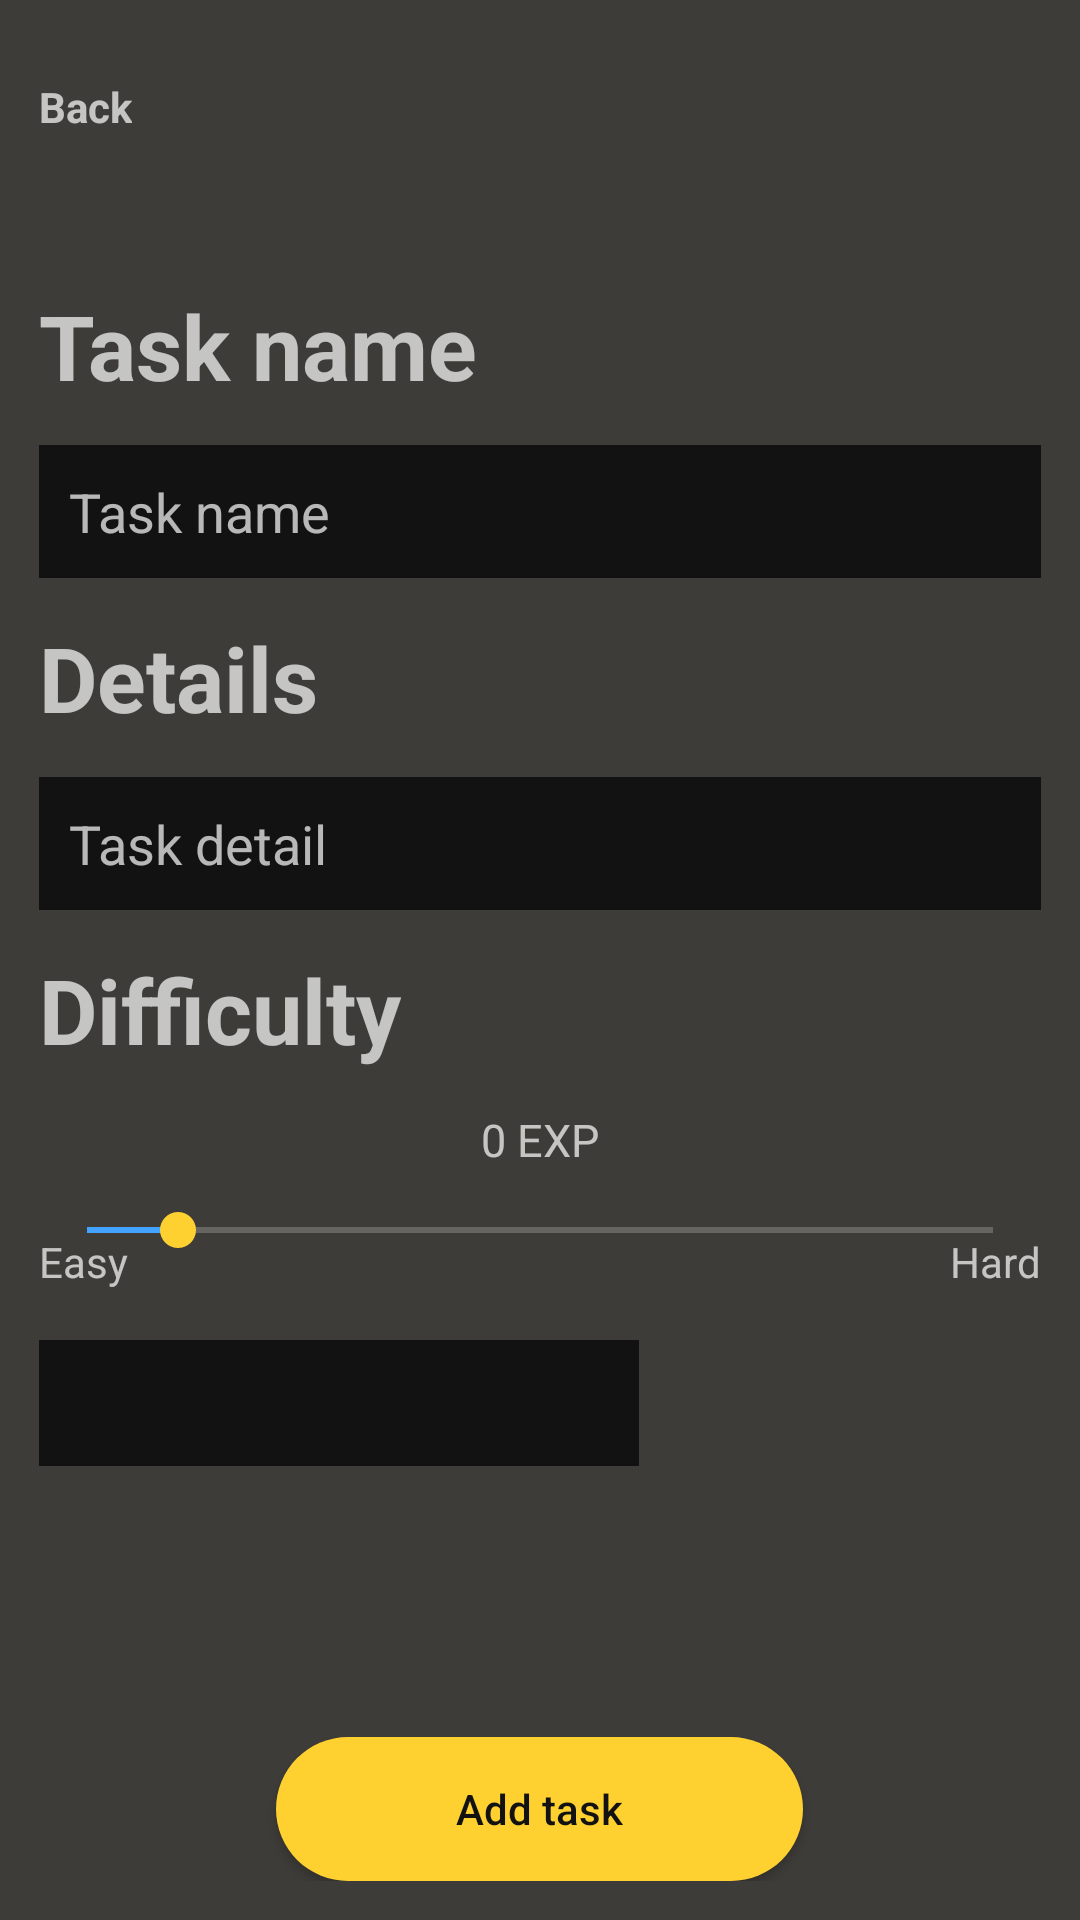

Write the Android layout XML for this screen, with the resource values it uses.
<!-- AndroidManifest.xml: application theme Theme.HelloWorld -->
<!-- res/layout/add_task_form.xml -->
<?xml version="1.0" encoding="utf-8"?>
<LinearLayout xmlns:android="http://schemas.android.com/apk/res/android"
    android:layout_width="match_parent"
    android:padding="13dp"
    android:background="#3E3C38"
    android:orientation="vertical"
    android:id="@+id/add_skill_form"
    android:layout_height="match_parent">

    <TextView
        android:id="@+id/add_task_form_back"
        android:layout_width="wrap_content"
        android:layout_height="wrap_content"
        android:text="Back"
        android:layout_marginTop="13dp"
        android:textStyle="bold"/>

    <TextView
        android:layout_width="wrap_content"
        android:layout_height="wrap_content"
        android:text="Task name"
        android:textSize="30dp"
        android:layout_marginTop="50dp"
        android:textStyle="bold" />

    <EditText
        android:id="@+id/task_name_input"
        android:layout_width="match_parent"
        android:layout_height="wrap_content"
        android:layout_marginTop="13dp"
        android:background="#121212"
        android:ems="10"
        android:inputType="text"
        android:hint="Task name"
        android:padding="10dp" />

    <TextView
        android:layout_width="wrap_content"
        android:layout_height="wrap_content"
        android:text="Details"
        android:textSize="30dp"
        android:layout_marginTop="13dp"
        android:textStyle="bold" />

    <EditText
        android:id="@+id/task_detail_input"
        android:layout_width="match_parent"
        android:layout_height="wrap_content"
        android:layout_marginTop="13dp"
        android:background="#121212"
        android:ems="10"
        android:inputType="text"
        android:hint="Task detail"
        android:padding="10dp" />

    <TextView
        android:layout_width="wrap_content"
        android:layout_height="wrap_content"
        android:text="Difficulty"
        android:textSize="30dp"
        android:layout_marginTop="13dp"
        android:textStyle="bold" />

    <RelativeLayout
        android:layout_width="match_parent"
        android:layout_height="wrap_content">

        <TextView
            android:layout_marginTop="13dp"
            android:layout_alignParentTop="true"
            android:id="@+id/exp_display"
            android:layout_width="wrap_content"
            android:layout_height="wrap_content"
            android:text="0 EXP"
            android:textSize="15dp"
            android:layout_centerHorizontal="true" />

        <SeekBar
            android:max="100"
            android:layout_below="@+id/exp_display"
            android:id="@+id/seekBar"
            android:layout_width="match_parent"
            android:layout_height="40dp"
            android:progress="10"
            android:progressTint="#42A4FF"
            android:thumbTint="@color/btn_color" />

        <TextView
            android:layout_width="wrap_content"
            android:layout_height="wrap_content"
            android:text="Easy"
            android:layout_alignStart="@+id/seekBar"
            android:layout_alignBottom="@id/seekBar"/>

        <TextView
            android:layout_width="wrap_content"
            android:layout_height="wrap_content"
            android:text="Hard"
            android:layout_alignEnd="@+id/seekBar"
            android:layout_alignBottom="@id/seekBar"/>

        <Spinner
            android:id="@+id/related_skill"
            android:layout_width="200dp"
            android:layout_height="42dp"
            android:background="#121212"
            android:layout_marginTop="90dp"
            android:autofillHints="Related Skill"/>

        <Button
            android:id="@+id/add_task_form_btn"
            android:layout_width="wrap_content"
            android:layout_height="wrap_content"
            android:layout_centerHorizontal="true"
            android:layout_alignParentBottom="true"
            android:background="@drawable/button_color"
            android:paddingLeft="60dp"
            android:paddingRight="60dp"
            android:text="Add task"
            android:textColor="#121212" />
    </RelativeLayout>





</LinearLayout>
<!-- resources referenced by this layout -->
<resources>
  <color name="btn_color">#FFD130</color>
  <!-- drawable button_color (drawable) -->
  <?xml version="1.0" encoding="utf-8"?>
  <shape xmlns:android="http://schemas.android.com/apk/res/android">
  <solid android:color="#FFD130"/>
      <corners android:radius="120dp"/>
      <padding
          android:left="16dp"
          android:top="8dp"
          android:right="16dp"
          android:bottom="8dp"/>
  </shape>
  <style name="Theme.HelloWorld" parent="Base.Theme.HelloWorld" />
  <style name="Base.Theme.HelloWorld" parent="Theme.Design.NoActionBar">
          
          <item name="android:textAllCaps">false</item>
          
      </style>
</resources>
